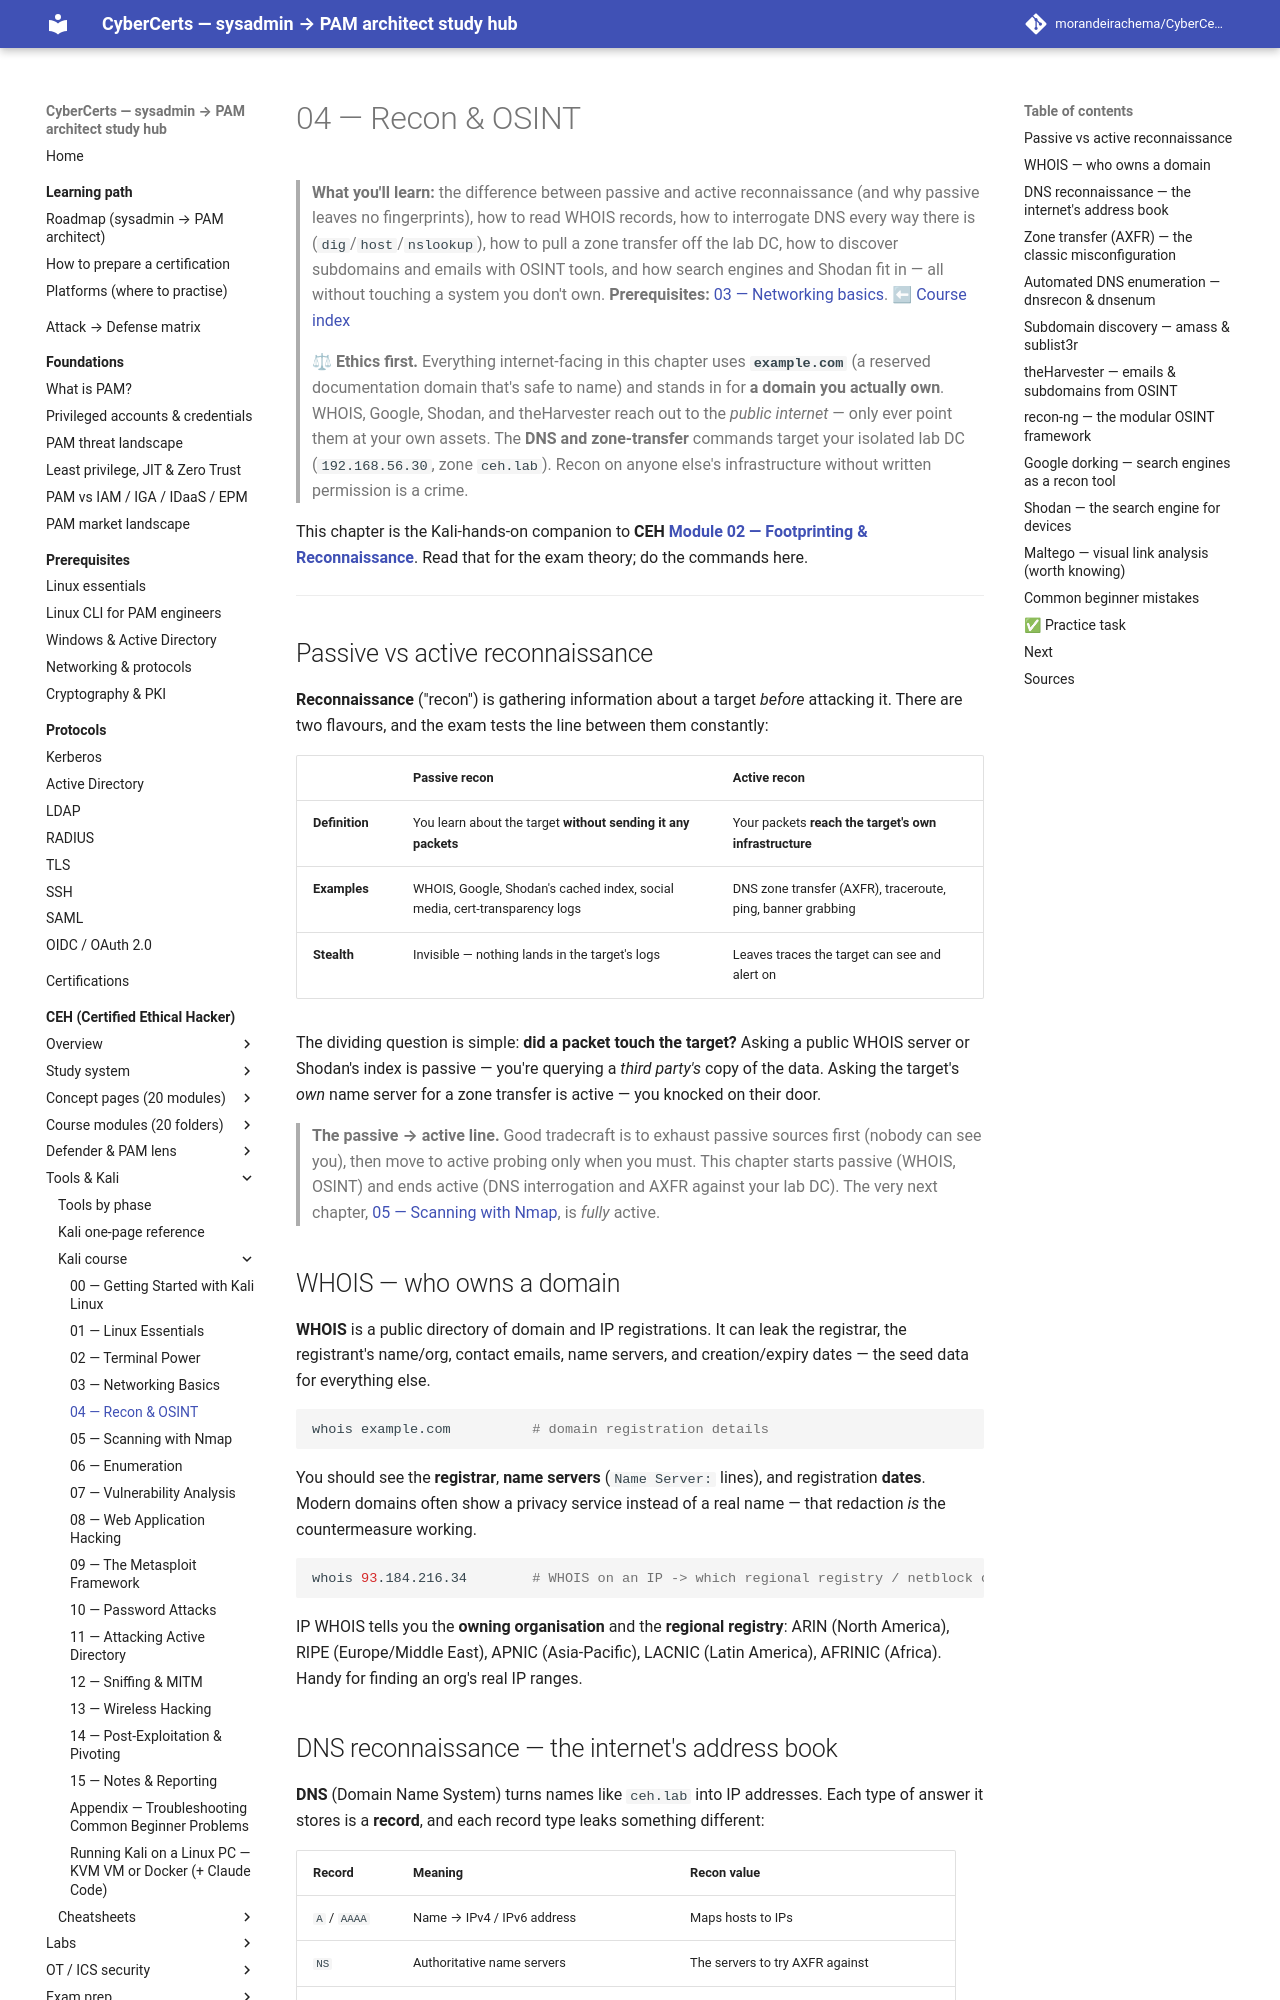

repository: morandeirachema/CyberCerts · page: certs/ceh/kali/04-recon-osint/index.html · generator: mkdocs

# 04 — Recon & OSINT

> **What you'll learn:** the difference between passive and active reconnaissance (and why passive leaves no fingerprints), how to read WHOIS records, how to interrogate DNS every way there is (`dig`/`host`/`nslookup`), how to pull a zone transfer off the lab DC, how to discover subdomains and emails with OSINT tools, and how search engines and Shodan fit in — all without touching a system you don't own.
> **Prerequisites:** [03 — Networking basics](03-networking-basics.md). ⬅ [Course index](README.md)

> **⚖ Ethics first.** Everything internet-facing in this chapter uses **`example.com`** (a reserved documentation domain that's safe to name) and stands in for **a domain you actually own**. WHOIS, Google, Shodan, and theHarvester reach out to the *public internet* — only ever point them at your own assets. The **DNS and zone-transfer** commands target your isolated lab DC (`192.168.56.30`, zone `ceh.lab`). Recon on anyone else's infrastructure without written permission is a crime.

This chapter is the Kali-hands-on companion to **CEH [Module 02 — Footprinting & Reconnaissance](../modules/02-footprinting-and-reconnaissance/README.md)**. Read that for the exam theory; do the commands here.

---

## Passive vs active reconnaissance

**Reconnaissance** ("recon") is gathering information about a target *before* attacking it. There are two flavours, and the exam tests the line between them constantly:

| | Passive recon | Active recon |
|---|---|---|
| **Definition** | You learn about the target **without sending it any packets** | Your packets **reach the target's own infrastructure** |
| **Examples** | WHOIS, Google, Shodan's cached index, social media, cert-transparency logs | DNS zone transfer (AXFR), traceroute, ping, banner grabbing |
| **Stealth** | Invisible — nothing lands in the target's logs | Leaves traces the target can see and alert on |

The dividing question is simple: **did a packet touch the target?** Asking a public WHOIS server or Shodan's index is passive — you're querying a *third party's* copy of the data. Asking the target's *own* name server for a zone transfer is active — you knocked on their door.

> **The passive → active line.** Good tradecraft is to exhaust passive sources first (nobody can see you), then move to active probing only when you must. This chapter starts passive (WHOIS, OSINT) and ends active (DNS interrogation and AXFR against your lab DC). The very next chapter, [05 — Scanning with Nmap](05-nmap-scanning.md), is *fully* active.

## WHOIS — who owns a domain

**WHOIS** is a public directory of domain and IP registrations. It can leak the registrar, the registrant's name/org, contact emails, name servers, and creation/expiry dates — the seed data for everything else.

```bash
whois example.com          # domain registration details
```
You should see the **registrar**, **name servers** (`Name Server:` lines), and registration **dates**. Modern domains often show a privacy service instead of a real name — that redaction *is* the countermeasure working.

```bash
whois 93.184.216.34        # WHOIS on an IP -> which regional registry / netblock owns it
```
IP WHOIS tells you the **owning organisation** and the **regional registry**: ARIN (North America), RIPE (Europe/Middle East), APNIC (Asia-Pacific), LACNIC (Latin America), AFRINIC (Africa). Handy for finding an org's real IP ranges.
